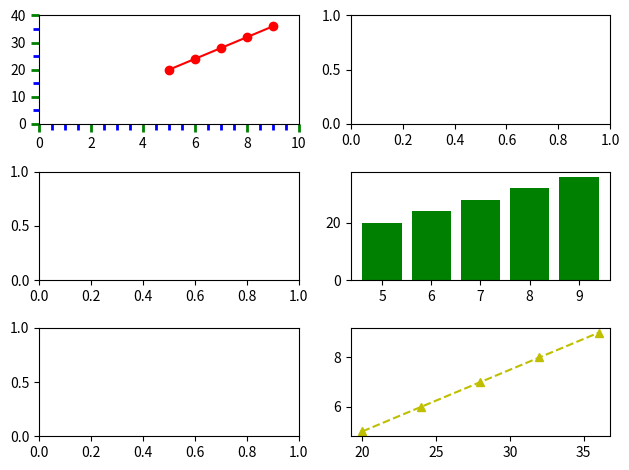

Write Python code to recreate this figure.
import matplotlib.pyplot as plt
from matplotlib.ticker import MultipleLocator


fig, axs = plt.subplots(3,2)
x = range(5, 10)
y = range(20, 40, 4)
axs[0, 0].plot(x,y, "ro-")
axs[0, 0].set_xlim(0, 10)
axs[0, 0].set_ylim(0, 40)
axs[0, 0].tick_params(which = "both", width = 2)
axs[0, 0].tick_params(which = "major", length = 6, color = "g")
axs[0, 0].tick_params(which = "minor", length = 4, color = "b")
axs[0, 0].yaxis.set_minor_locator(MultipleLocator(5))
axs[0, 0].yaxis.set_major_locator(MultipleLocator(10))
axs[0, 0].xaxis.set_major_locator(MultipleLocator(2))
axs[0, 0].xaxis.set_minor_locator(MultipleLocator(0.5))
axs[2, 1].plot(y, x, "y^--")
axs[1, 1].bar(x, y, color = "g")

plt.tight_layout()
plt.show()

